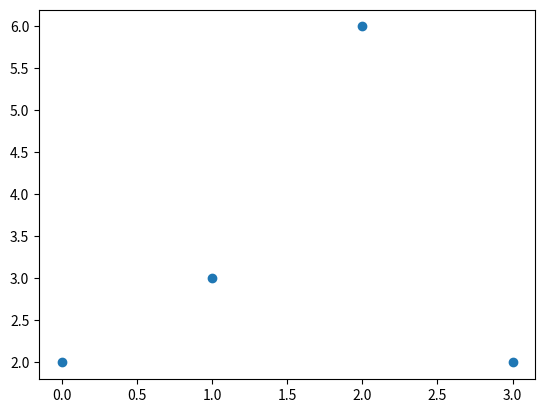

Python code for this plot:
import matplotlib.pyplot as plt


# plt.style.use('_mpl-gallery')

# make data

x = [0,1,2,3]
y = [2,3,6,2]
plt.plot(x,y,'o')
plt.show();

# x = np.arange(20, 65535)
# my = [ 0.11     , 0.57   ]
# py = [ 0.036    , 3.16 ]
#  jy = [ 0.003    , 0.111  ]
# cy = [ 0.000136 , 0.41   ]
# y = np.vstack([my, py, jy, cy])

# plot
# fig, ax = plt.subplots()

# ax.stackplot(x, y)

# ax.set(xlim=(0, 8), xticks=np.arange(1, 8), ylim=(0, 8), yticks=np.arange(1, 8))

# plt.show()
